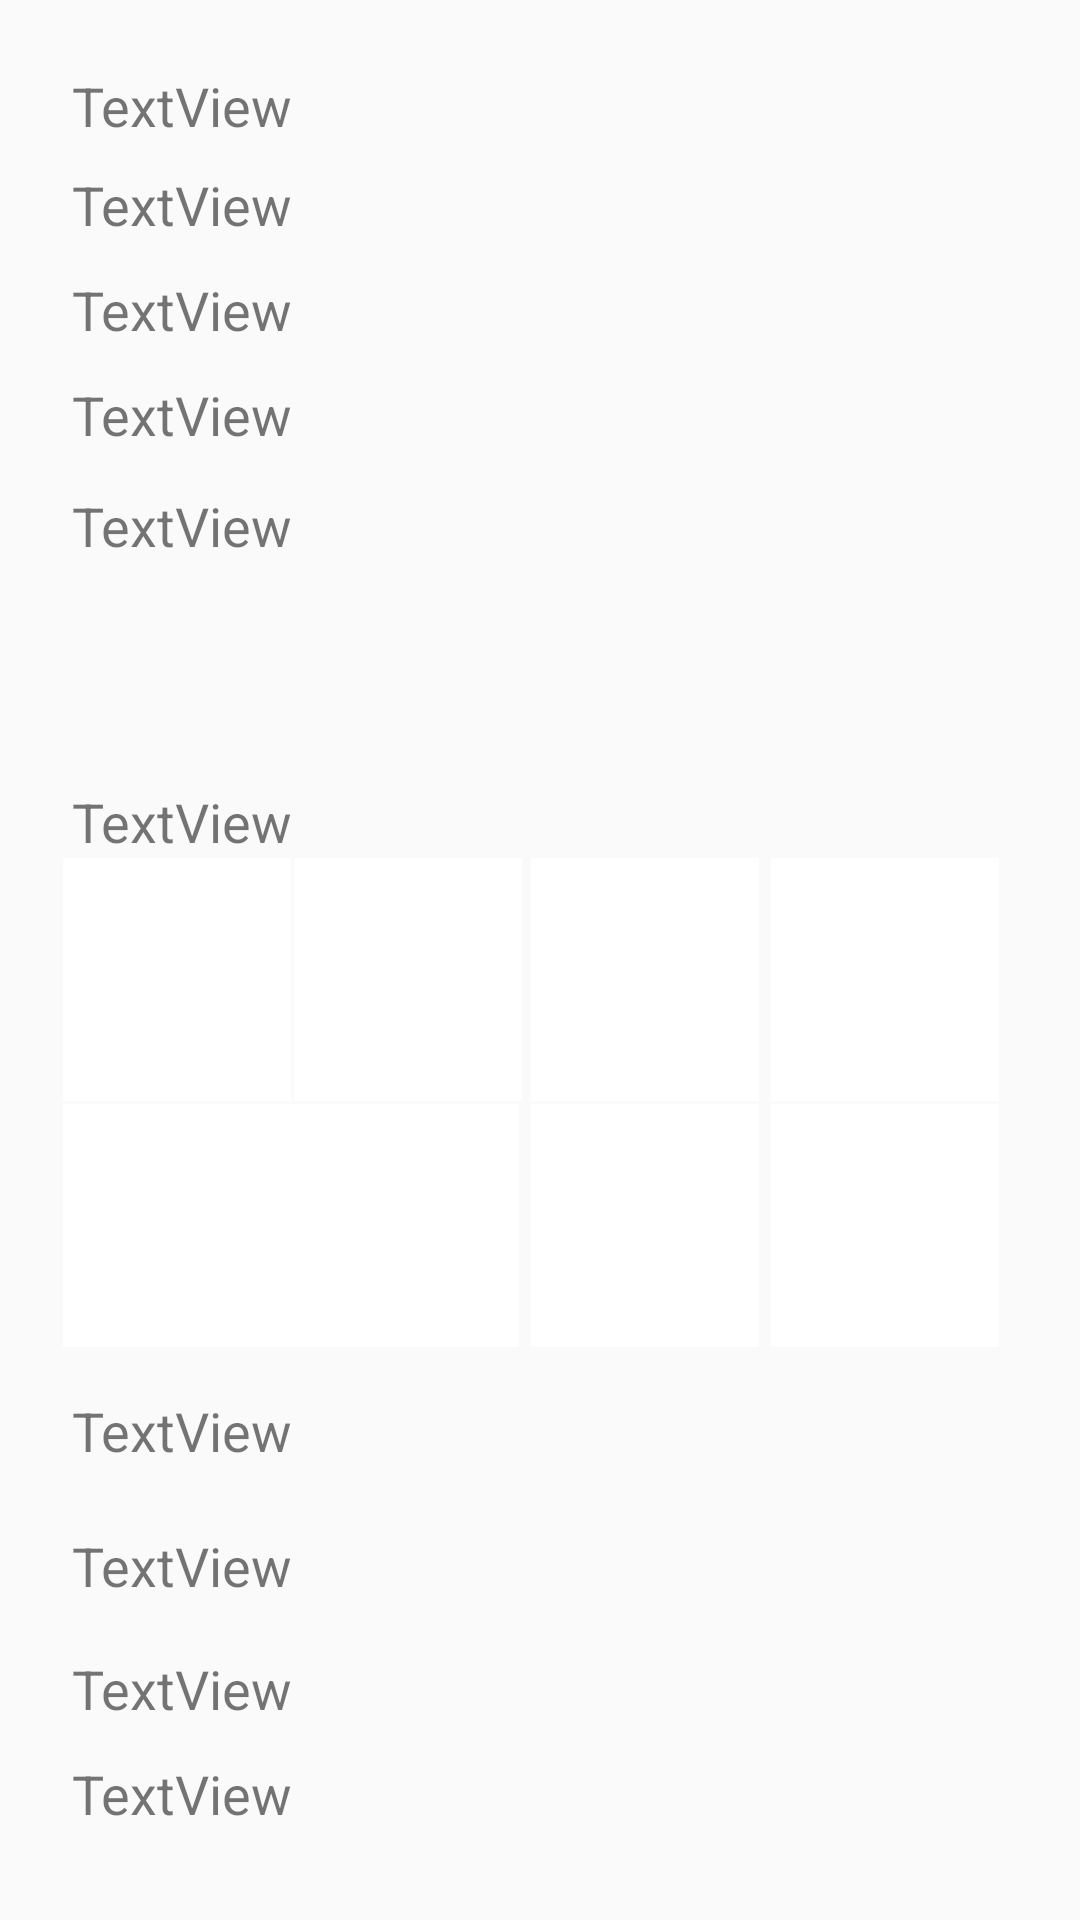

Here is an Android app screen rendered from its layout file. Give the layout XML and the strings, colors and styles it references.
<!-- AndroidManifest.xml: application theme AppTheme -->
<!-- res/layout/activity_goal_over_view.xml -->
<?xml version="1.0" encoding="utf-8"?>
<RelativeLayout xmlns:android="http://schemas.android.com/apk/res/android"
    xmlns:app="http://schemas.android.com/apk/res-auto"
    xmlns:tools="http://schemas.android.com/tools"
    android:layout_width="match_parent"
    android:layout_height="match_parent"
    tools:context=".GoalOverViewActivity">

    <ImageView
        android:id="@+id/imageView9"
        android:layout_width="76dp"
        android:layout_height="81dp"
        android:layout_alignParentStart="true"
        android:layout_alignParentBottom="true"
        android:layout_marginStart="257dp"
        android:layout_marginBottom="191dp"
        app:srcCompat="@android:color/white" />

    <ImageView
        android:id="@+id/imageView8"
        android:layout_width="76dp"
        android:layout_height="81dp"
        android:layout_alignParentStart="true"
        android:layout_alignParentBottom="true"
        android:layout_marginStart="257dp"
        android:layout_marginBottom="273dp"
        app:srcCompat="@android:color/white" />

    <ImageView
        android:id="@+id/imageView7"
        android:layout_width="76dp"
        android:layout_height="81dp"
        android:layout_alignParentStart="true"
        android:layout_alignParentBottom="true"
        android:layout_marginStart="177dp"
        android:layout_marginBottom="191dp"
        app:srcCompat="@android:color/white" />

    <ImageView
        android:id="@+id/imageView6"
        android:layout_width="76dp"
        android:layout_height="81dp"
        android:layout_alignParentStart="true"
        android:layout_alignParentBottom="true"
        android:layout_marginStart="97dp"
        android:layout_marginBottom="191dp"
        app:srcCompat="@android:color/white" />

    <ImageView
        android:id="@+id/imageView5"
        android:layout_width="76dp"
        android:layout_height="81dp"
        android:layout_alignParentStart="true"
        android:layout_alignParentBottom="true"
        android:layout_marginStart="21dp"
        android:layout_marginBottom="191dp"
        app:srcCompat="@android:color/white" />

    <ImageView
        android:id="@+id/imageView4"
        android:layout_width="76dp"
        android:layout_height="81dp"
        android:layout_alignParentStart="true"
        android:layout_alignParentBottom="true"
        android:layout_marginStart="177dp"
        android:layout_marginBottom="273dp"
        app:srcCompat="@android:color/white" />

    <ImageView
        android:id="@+id/imageView3"
        android:layout_width="76dp"
        android:layout_height="81dp"
        android:layout_alignParentStart="true"
        android:layout_alignParentBottom="true"
        android:layout_marginStart="98dp"
        android:layout_marginBottom="273dp"
        app:srcCompat="@android:color/white" />

    <TextView
        android:id="@+id/textViewGoal"
        android:layout_width="wrap_content"
        android:layout_height="wrap_content"
        android:layout_alignParentStart="true"
        android:layout_alignParentTop="true"
        android:layout_marginStart="24dp"
        android:layout_marginTop="23dp"
        android:text="TextView"
        tools:layout_editor_absoluteX="16dp"
        tools:layout_editor_absoluteY="16dp" />

    <TextView
        android:id="@+id/textViewWhere"
        android:layout_width="wrap_content"
        android:layout_height="wrap_content"
        android:layout_alignStart="@+id/textViewGoal"
        android:layout_alignParentTop="true"
        android:layout_marginTop="56dp"
        android:text="TextView" />

    <TextView
        android:id="@+id/textViewWhen"
        android:layout_width="wrap_content"
        android:layout_height="wrap_content"
        android:layout_alignStart="@+id/textViewGoal"
        android:layout_alignParentTop="true"
        android:layout_marginTop="91dp"
        android:text="TextView" />

    <TextView
        android:id="@+id/textViewHow"
        android:layout_width="wrap_content"
        android:layout_height="wrap_content"
        android:layout_alignStart="@+id/textViewGoal"
        android:layout_alignParentTop="true"
        android:layout_marginTop="126dp"
        android:text="TextView" />

    <TextView
        android:id="@+id/textViewMore"
        android:layout_width="wrap_content"
        android:layout_height="wrap_content"
        android:layout_alignStart="@+id/textViewGoal"
        android:layout_alignParentTop="true"
        android:layout_marginTop="163dp"
        android:text="TextView" />

    <TextView
        android:id="@+id/textViewPrecise"
        android:layout_width="wrap_content"
        android:layout_height="wrap_content"
        android:layout_above="@+id/imageView2"
        android:layout_alignStart="@+id/textViewGoal"
        android:text="TextView" />

    <ImageView
        android:id="@+id/imageView2"
        android:layout_width="76dp"
        android:layout_height="81dp"
        android:layout_alignParentStart="true"
        android:layout_alignParentBottom="true"
        android:layout_marginStart="21dp"
        android:layout_marginBottom="273dp"
        app:srcCompat="@android:color/white" />

    <TextView
        android:id="@+id/textViewPositiveThought1"
        android:layout_width="wrap_content"
        android:layout_height="wrap_content"
        android:layout_alignStart="@+id/textViewGoal"
        android:layout_alignParentBottom="true"
        android:layout_marginBottom="151dp"
        android:text="TextView" />

    <TextView
        android:id="@+id/textViewPositiveThought2"
        android:layout_width="wrap_content"
        android:layout_height="wrap_content"
        android:layout_alignStart="@+id/textViewGoal"
        android:layout_alignParentBottom="true"
        android:layout_marginBottom="106dp"
        android:text="TextView" />

    <TextView
        android:id="@+id/textViewPositiveThought3"
        android:layout_width="wrap_content"
        android:layout_height="wrap_content"
        android:layout_alignStart="@+id/textViewGoal"
        android:layout_alignParentBottom="true"
        android:layout_marginBottom="65dp"
        android:text="TextView" />

    <TextView
        android:id="@+id/textViewPositiveThought4"
        android:layout_width="wrap_content"
        android:layout_height="wrap_content"
        android:layout_alignStart="@+id/textViewGoal"
        android:layout_alignParentBottom="true"
        android:layout_marginBottom="30dp"
        android:text="TextView" />



</RelativeLayout>
<!-- resources referenced by this layout -->
<resources>
  <style name="AppTheme" parent="Theme.AppCompat.Light.DarkActionBar">
  
          @android:style/Theme.NoTitleBar.Fullscreen
          
          <item name="colorPrimary">@color/colorPrimary</item>
  
          <item name="android:textSize">18sp</item>
  
  
      </style>
  <color name="colorPrimary">#34B8CA</color>
</resources>
